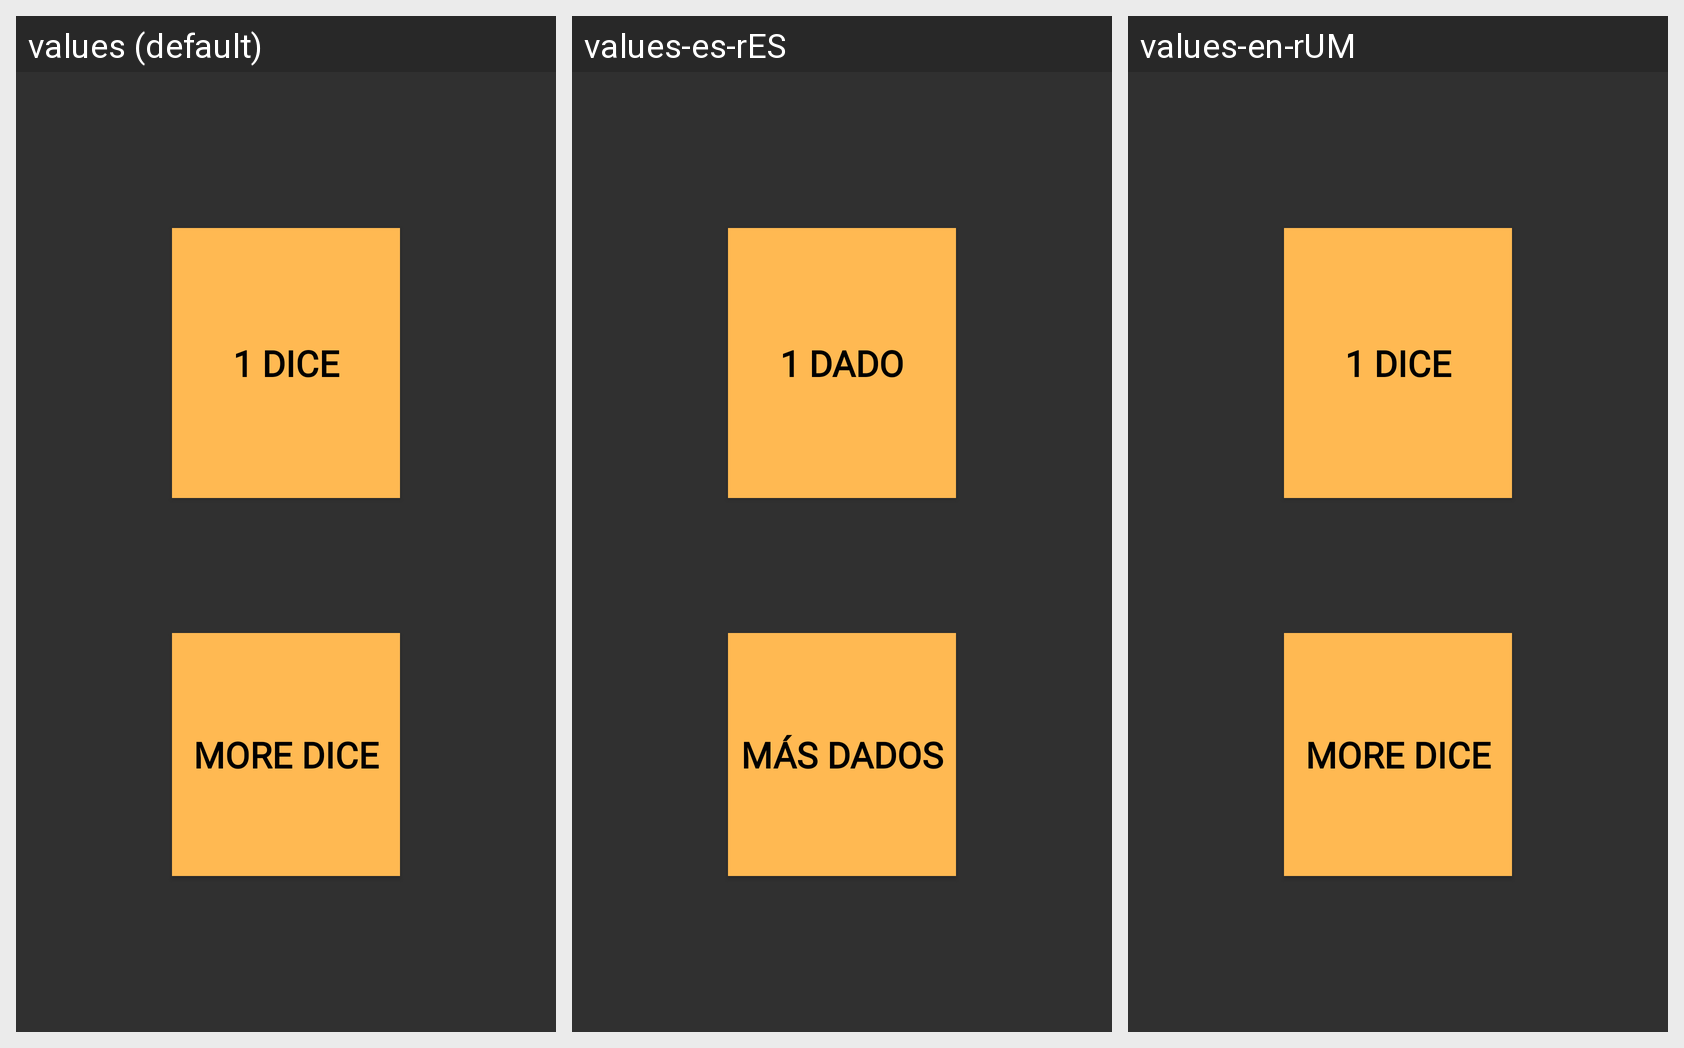

Strings drawn on this Android screen and how each of the app's shown locales translates them:
Android screen res/layout/selector_dados.xml rendered under 3 locales, left to right: values (default), values-es-rES, values-en-rUM. Device: Nexus 5 (rendered at 1080×1920; each locale shown at half size, 540×960, under a caption strip naming it); theme Theme.AppCompat.NoActionBar.
Strings drawn on this screen, with the default value and each locale's value (text and hints the layout hard-codes, and strings that could not be matched under every locale, appear in the picture but are not listed):

Undado
  values: 1 Dice
  values-es-rES: 1 Dado
  values-en-rUM: 1 Dice  [not translated; the default value is used]

MasDados
  values: More dice
  values-es-rES: Más dados
  values-en-rUM: More dice  [not translated; the default value is used]
